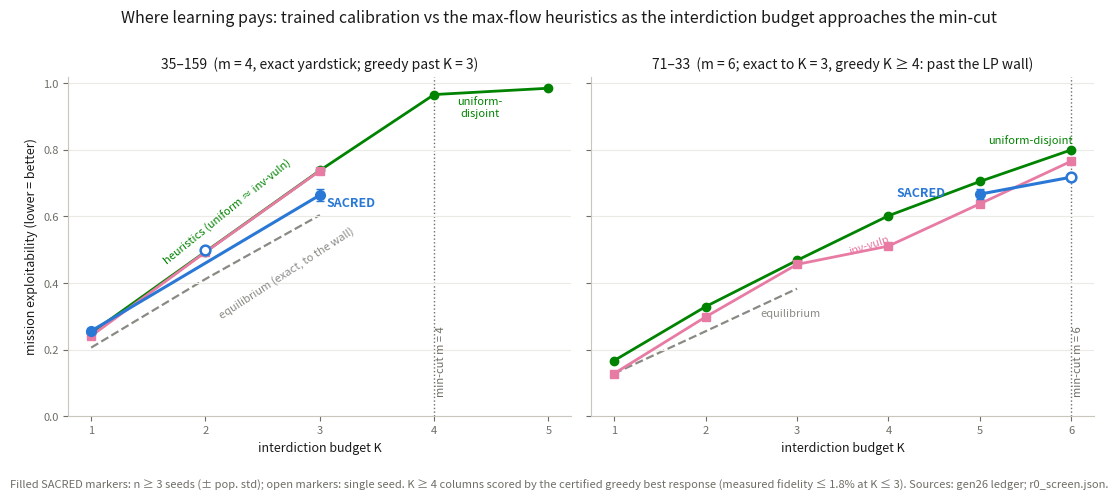

This chart was generated by the following Python code: (Note: this script raises an exception after producing the figure.)
#!/usr/bin/env python3
"""Block R: the K-to-min-cut boundary map figure (assets/k_boundary_map.png).

Two small multiples (one per instance; one shared y meaning, no dual axes): mission
exploitability vs interdiction budget K, for SACRED (trained), the two disjoint heuristics,
and the exact equilibrium where it exists. Yardstick: exact at K <= 3, greedy BR past the wall
(fidelity <= 1.8% at K <= 3, gen26 step 2). Data: gen26 ledger + r0_screen + oracle rows.
Palette: dataviz reference slots 1-3 (validated) + neutral for the equilibrium reference.
"""
import matplotlib
matplotlib.use("Agg")
import matplotlib.pyplot as plt

BLUE, GREEN, MAGENTA, NEUTRAL = "#2a78d6", "#008300", "#e87ba4", "#8a8a85"
INK, MUTED = "#1a1a19", "#6e6d66"

fig, axes = plt.subplots(1, 2, figsize=(11, 4.6), sharey=True)
fig.patch.set_facecolor("white")

# ---- Panel A: 35-159 (m = 4) --------------------------------------------------------------
A = axes[0]
A.plot([1, 2, 3], [0.206, 0.412, 0.604], ls="--", lw=1.6, color=NEUTRAL, zorder=1)
A.plot([1, 2, 3, 4, 5], [0.250, 0.494, 0.738, 0.966, 0.985], lw=2, color=GREEN,
       marker="o", ms=6, zorder=3)
A.plot([1, 2, 3], [0.241, 0.493, 0.737], lw=2, color=MAGENTA, marker="s", ms=6, zorder=3)
A.errorbar([1, 3], [0.256, 0.664], yerr=[[0.010, 0.018], [0.010, 0.018]], lw=2.2, color=BLUE,
           marker="o", ms=7, capsize=3, zorder=4)
A.plot([2], [0.500], marker="o", ms=7, mfc="white", mec=BLUE, mew=1.8, ls="none", zorder=4)
A.axvline(4, color=MUTED, lw=1, ls=":", zorder=0)
A.text(4.02, 0.06, "min-cut m = 4", rotation=90, fontsize=8, color=MUTED, va="bottom")
A.set_title("35–159  (m = 4, exact yardstick; greedy past K = 3)", fontsize=10, color=INK)
# direct labels
A.text(3.06, 0.63, "SACRED", fontsize=9, color=BLUE, fontweight="bold")
A.text(4.4, 0.90, "uniform-\ndisjoint", fontsize=8, color=GREEN, ha="center")
A.text(1.62, 0.455, "heuristics (uniform ≈ inv-vuln)", fontsize=8, color=GREEN, rotation=39)
A.text(2.1, 0.295, "equilibrium (exact, to the wall)", fontsize=8, color=NEUTRAL, rotation=33)

# ---- Panel B: 71-33 (m = 6) --------------------------------------------------------------
B = axes[1]
B.plot([1, 2, 3], [0.128, 0.255, 0.383], ls="--", lw=1.6, color=NEUTRAL, zorder=1)
B.plot([1, 2, 3, 4, 5, 6], [0.167, 0.329, 0.468, 0.602, 0.705, 0.800], lw=2, color=GREEN,
       marker="o", ms=6, zorder=3)
B.plot([1, 2, 3, 4, 5, 6], [0.128, 0.298, 0.456, 0.511, 0.638, 0.766], lw=2, color=MAGENTA,
       marker="s", ms=6, zorder=3)
B.errorbar([5], [0.667], yerr=[[0.016], [0.016]], lw=2.2, color=BLUE, marker="o", ms=7,
           capsize=3, zorder=4)
B.plot([6], [0.718], marker="o", ms=7, mfc="white", mec=BLUE, mew=1.8, ls="none", zorder=4)
B.plot([5, 6], [0.667, 0.718], lw=2.2, color=BLUE, zorder=3)
B.axvline(6, color=MUTED, lw=1, ls=":", zorder=0)
B.text(6.02, 0.06, "min-cut m = 6", rotation=90, fontsize=8, color=MUTED, va="bottom")
B.set_title("71–33  (m = 6; exact to K = 3, greedy K ≥ 4: past the LP wall)",
            fontsize=10, color=INK)
B.text(4.62, 0.66, "SACRED", fontsize=9, color=BLUE, fontweight="bold", ha="right")
B.text(5.55, 0.82, "uniform-disjoint", fontsize=8, color=GREEN, ha="center")
B.text(3.55, 0.485, "inv-vuln", fontsize=8, color=MAGENTA, rotation=18)
B.text(2.6, 0.30, "equilibrium", fontsize=8, color=NEUTRAL)

for ax in axes:
    ax.set_xlabel("interdiction budget K", fontsize=9, color=INK)
    ax.grid(axis="y", color="#eceae4", lw=0.8, zorder=0)
    for s in ("top", "right"):
        ax.spines[s].set_visible(False)
    for s in ("left", "bottom"):
        ax.spines[s].set_color("#c9c7bd")
    ax.tick_params(colors=MUTED, labelsize=8)
    ax.set_ylim(0, 1.02)
axes[0].set_ylabel("mission exploitability (lower = better)", fontsize=9, color=INK)
axes[0].set_xticks([1, 2, 3, 4, 5]); axes[1].set_xticks([1, 2, 3, 4, 5, 6])

fig.suptitle("Where learning pays: trained calibration vs the max-flow heuristics as the "
             "interdiction budget approaches the min-cut", fontsize=11.5, color=INK, y=1.0)
fig.text(0.5, -0.04,
         "Filled SACRED markers: n ≥ 3 seeds (± pop. std); open markers: single seed. "
         "K ≥ 4 columns scored by the certified greedy best response (measured fidelity "
         "≤ 1.8% at K ≤ 3). Sources: gen26 ledger; r0_screen.json.",
         ha="center", fontsize=8, color=MUTED)
fig.tight_layout()
fig.savefig("assets/k_boundary_map.png", dpi=150, bbox_inches="tight", facecolor="white")
print("[written] assets/k_boundary_map.png")
